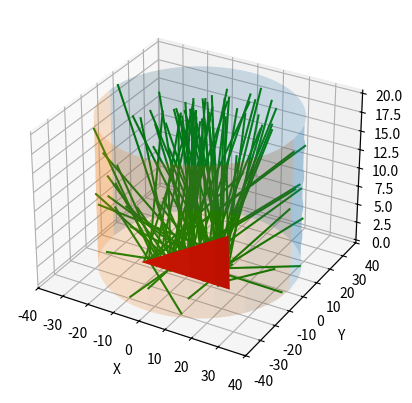
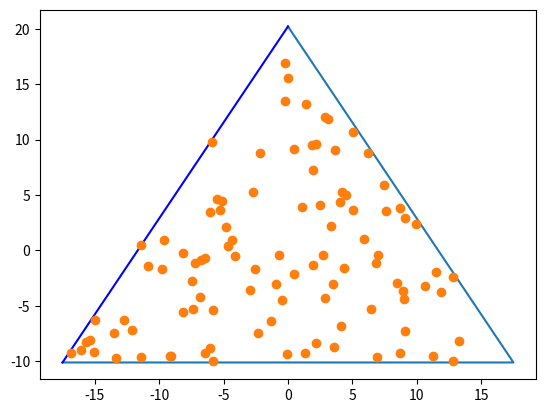

Write Python code to recreate these figures, in order.
import matplotlib.pyplot as plt
from numpy import array, cos, sin, tan, sqrt, log, arctan, pi, linspace, meshgrid
from numpy.random import random, uniform
from mpl_toolkits.mplot3d import Axes3D

particles = 100


# returns array of pair of dots
def emitter(n, xtr, ytr):
    output = []
    counter = 0
    while counter < n:
        x_begin = uniform(xtr[2], xtr[1])
        y_begin = uniform(ytr[1], ytr[0])
        z_begin = 0
        if is_in_triangle(x_begin, y_begin, xtr, ytr):
            counter += 1
            point = end_point(x_begin, y_begin, z_begin)
            x_end = point[0]
            y_end = point[1]
            z_end = point[2]

            X = array([x_begin, x_end])
            Y = array([y_begin, y_end])
            Z = array([z_begin, z_end])

            output.append([X, Y, Z])
    return output


def end_point(x, y, z):
    r = 35
    sigma = 0.1
    L = - log(random()) / sigma
    L = 50
    phi = uniform(0, 2 * pi)
    ksi = pi - arctan(y / x)
    l_1 = sqrt(x * x + y * y)
    b = -2 * l_1 * cos(phi + ksi)
    c = l_1 ** 2 - r ** 2
    discriminant = b ** 2 - 4 * c
    # dist between start point and  cylinder
    l_2 = (-b + sqrt(discriminant)) / 2
    alpha = uniform(0, pi / 2)
    x_end = x + L * cos(alpha) * cos(phi)
    y_end = y + L * cos(alpha) * sin(phi)
    z_end = L * sin(alpha)

    x_y_end = binary_shortener(x, y, phi, r)
    l_2 = sqrt((x - x_y_end[0]) ** 2 + (y - x_y_end[1]) ** 2)
    if x_end ** 2 + y_end ** 2 > r ** 2 or z_end > 20:
        if tan(alpha) < (20 / l_2):
            z_end *= abs(l_2 / (L * cos(alpha)))
            x_end = x_y_end[0]
            y_end = x_y_end[1]
            # if L * cos(alpha) > l_2:
            #     x_end *= l_2 / (L * cos(alpha))
            #     y_end *= l_2 / (L * cos(alpha))
            #     z_end *= l_2 / (L * cos(alpha))
        else:
            if z_end > 20:
                x_end *= 20 / z_end
                y_end *= 20 / z_end
                z_end *= 20 / z_end
            if x_end ** 2 + y_end ** 2 > r ** 2:
                podobie = l_2 / ((x - x_end) ** 2 + (y - y_end) ** 2)
                z_end *= podobie
                x_end *= podobie
                y_end *= podobie

    return [x_end, y_end, z_end]


def binary_shortener(x, y, phi, r):
    d = 71
    d_previous = 0
    eps = 0.00001
    x_new = x + d * cos(phi)
    y_new = y + d * sin(phi)
    while abs(x_new ** 2 + y_new ** 2 - r ** 2) > eps:
        if x_new ** 2 + y_new ** 2 > r ** 2:
            d = d - (d - d_previous) / 2
            x_new = x - d * cos(phi)
            y_new = y - d * sin(phi)
        else:
            d, d_previous = d + (d - d_previous) / 2, d
            x_new = x - d * cos(phi)
            y_new = y - d * sin(phi)
    return [x_new, y_new]


def is_in_triangle(x, y, xtr, ytr):
    if y < ytr[1] or y > ytr[0] or abs(x) > xtr[1]:
        return False
    elif x < xtr[0]:
        if y < sqrt(3) * x + ytr[0]:
            return True
    elif x > xtr[0]:
        if y < - sqrt(3) * x + ytr[0]:
            return True
    else:
        return False


fig = plt.figure()
ax = fig.add_subplot(111, projection='3d')

# Triangle
N = 3
r_op = 35 / sqrt(3)
Xtr = array([0, cos(pi / 6) * r_op, -cos(pi / 6) * r_op])
Ytr = array([1 * r_op, -sin(pi / 6) * r_op, -sin(pi / 6) * r_op])
Ztr = array([0, 0, 0])
ax.plot_trisurf(Xtr, Ytr, Ztr, color='red')

# Cylinder
x = linspace(-35, 35, 100)
z = linspace(0, 20, 100)
Xc, Zc = meshgrid(x, z)
Yc = 35 * sqrt(1 - (Xc / 35) ** 2)

# lines
emitted_particles = emitter(particles, Xtr, Ytr)
for pair in emitted_particles:
    X = pair[0]
    Y = pair[1]
    Z = pair[2]
    ax.plot(X, Y, Z, color='green')


# Draw parameters
rstride = 20
cstride = 10
ax.plot_surface(Xc, Yc, Zc, alpha=0.2, rstride=rstride, cstride=cstride)
ax.plot_surface(Xc, -Yc, Zc, alpha=0.2, rstride=rstride, cstride=cstride)

ax.set_xlabel("X")
ax.set_ylabel("Y")
ax.set_zlabel("Z")


# # draw 2d triangle
fig_2d = plt.figure()
plt.plot(Xtr, Ytr)
plt.plot([Xtr[0], Xtr[2]], [Ytr[0], Ytr[2]], color='blue')
x_start_coords = [i[0][0] for i in emitted_particles]
y_start_coords = [i[1][0] for i in emitted_particles]
plt.plot(x_start_coords, y_start_coords, 'o')


plt.show()
